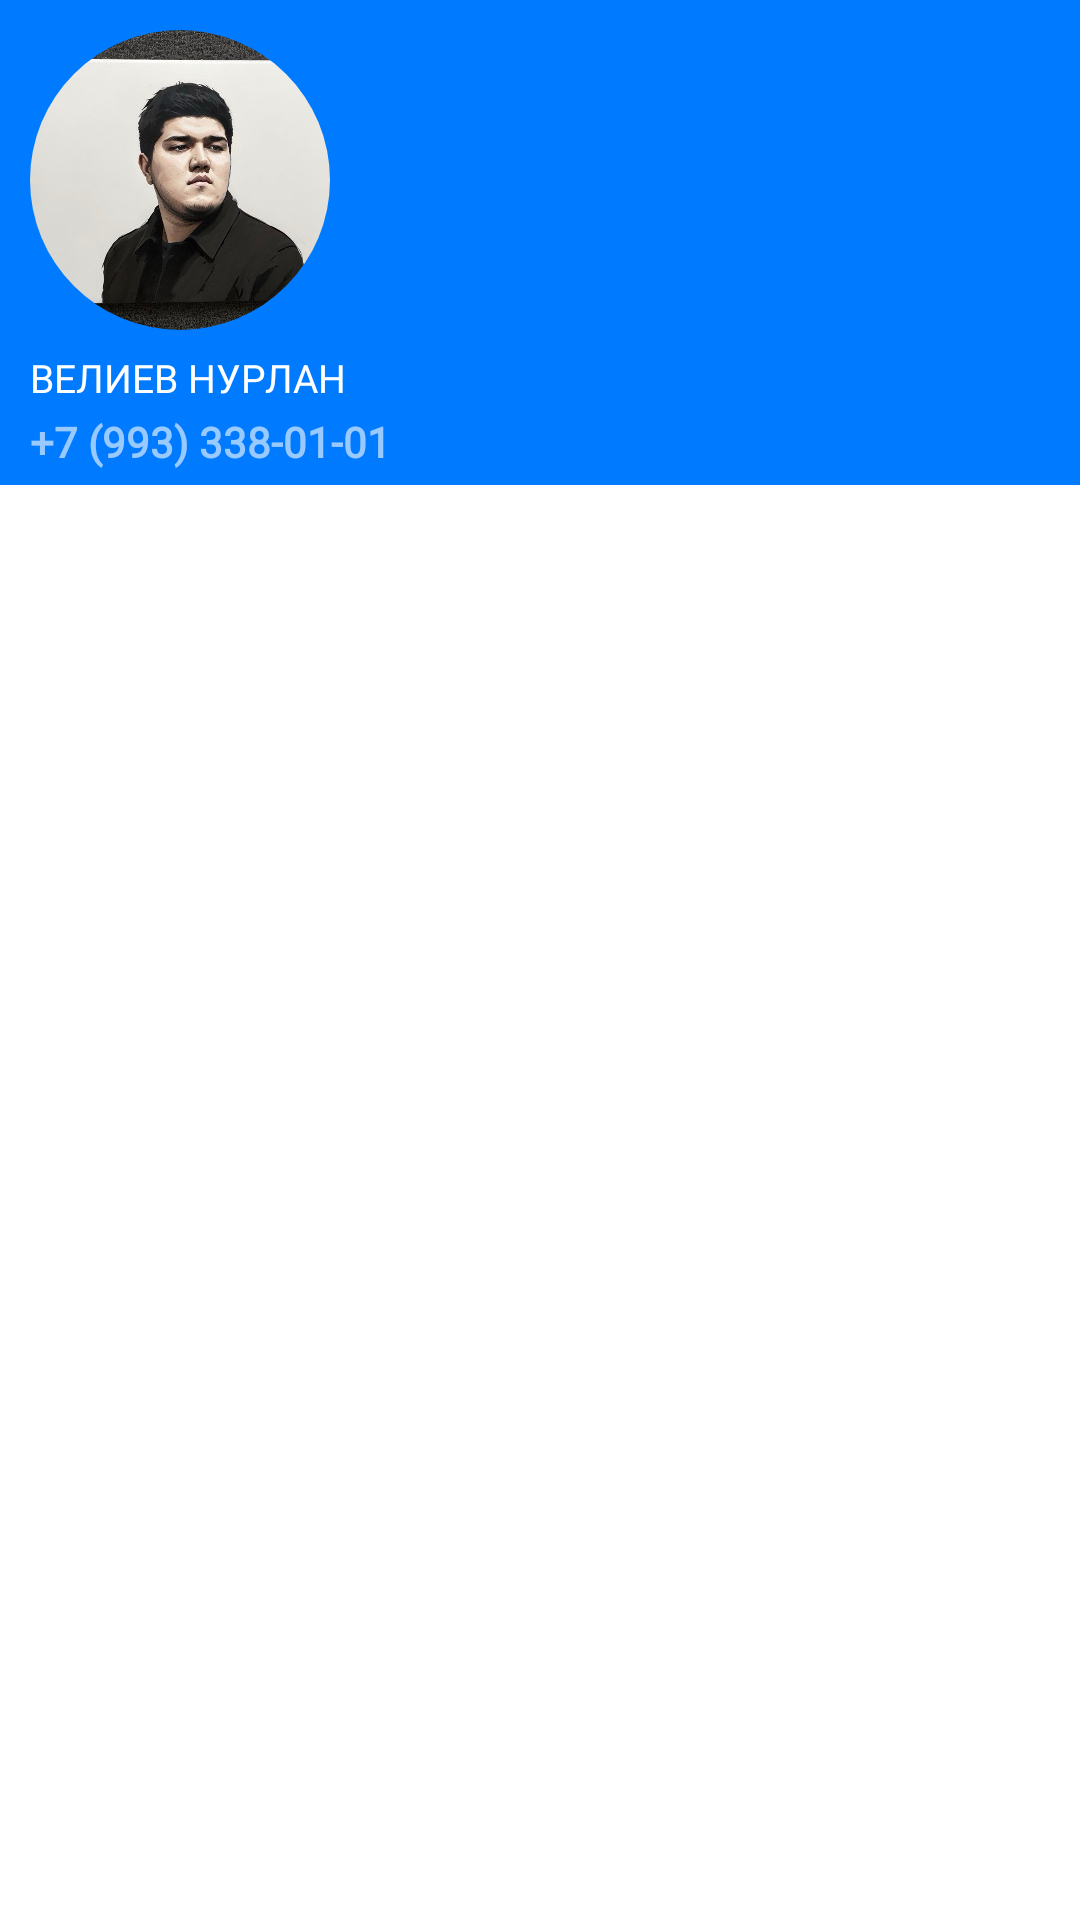

The Android layout XML behind this screen, and the referenced resources:
<!-- AndroidManifest.xml: application theme Theme.Testapp -->
<!-- res/layout/navigation_header.xml -->
<?xml version="1.0" encoding="utf-8"?>
<androidx.constraintlayout.widget.ConstraintLayout android:id="@+id/layoutMain"
    xmlns:android="http://schemas.android.com/apk/res/android"
    android:layout_width="match_parent"
    android:layout_height="match_parent"
    xmlns:app="http://schemas.android.com/apk/res-auto"
    android:background="@color/white"
    xmlns:tools="http://schemas.android.com/tools">

    <androidx.constraintlayout.widget.ConstraintLayout
        android:id="@+id/layoutHeader"
        android:layout_width="match_parent"
        android:layout_height="wrap_content"
        android:background="@color/blue"
        app:layout_constraintEnd_toEndOf="parent"
        app:layout_constraintStart_toStartOf="parent"
        app:layout_constraintTop_toTopOf="parent"
        app:layout_constraintBottom_toTopOf="@id/layoutDesc">

        <com.google.android.material.imageview.ShapeableImageView
            android:id="@+id/ivUser"
            android:layout_width="100dp"
            android:layout_height="100dp"
            android:layout_margin="10dp"
            android:src="@drawable/photo_2024_05_08_14_22_19"
            app:layout_constraintStart_toStartOf="parent"
            app:layout_constraintTop_toTopOf="parent"
            app:shapeAppearanceOverlay="@style/CircleShape" />

        <TextView
            android:id="@+id/tvFIO"
            android:layout_width="wrap_content"
            android:layout_height="wrap_content"
            android:layout_marginTop="7dp"
            android:fontFamily="@font/roboto_black"
            android:text="ВЕЛИЕВ НУРЛАН"
            android:textColor="@color/white"
            android:textSize="13sp"
            app:layout_constraintStart_toStartOf="@id/ivUser"
            app:layout_constraintTop_toBottomOf="@id/ivUser" />

        <TextView
            android:id="@+id/tvNumber"
            android:layout_width="wrap_content"
            android:layout_height="wrap_content"
            android:layout_marginTop="3dp"
            android:layout_marginBottom="5dp"
            android:fontFamily="@font/roboto_light"
            android:text="+7 (993) 338-01-01"
            android:textColor="#99FFFFFF"
            android:textStyle="bold"
            app:layout_constraintBottom_toBottomOf="parent"
            app:layout_constraintStart_toStartOf="@id/tvFIO"
            app:layout_constraintTop_toBottomOf="@id/tvFIO" />

    </androidx.constraintlayout.widget.ConstraintLayout>

    <androidx.constraintlayout.widget.ConstraintLayout
        android:id="@+id/layoutDesc"
        android:layout_width="match_parent"
        android:layout_height="0dp"
        app:layout_constraintStart_toStartOf="parent"
        app:layout_constraintEnd_toEndOf="parent"
        app:layout_constraintTop_toBottomOf="@id/layoutHeader"
        android:background="@color/white">

       <androidx.recyclerview.widget.RecyclerView
           android:id="@+id/rvListButton"
           android:layout_width="match_parent"
           android:layout_height="match_parent"
           tools:listitem="@layout/button_item"
           android:layout_marginTop="5dp"
           android:layout_marginStart="5dp"/>

    </androidx.constraintlayout.widget.ConstraintLayout>

</androidx.constraintlayout.widget.ConstraintLayout>
<!-- res/layout/button_item.xml (included above) -->
<?xml version="1.0" encoding="utf-8"?>
<androidx.constraintlayout.widget.ConstraintLayout xmlns:android="http://schemas.android.com/apk/res/android"
    android:layout_width="match_parent"
    android:layout_height="wrap_content"
    xmlns:tool="http://schemas.android.com/tools"
    xmlns:app="http://schemas.android.com/apk/res-auto"
    android:layout_margin="10dp">

    <ImageView
        android:id="@+id/ivImage"
        android:layout_width="30dp"
        android:layout_height="30dp"
        app:layout_constraintStart_toStartOf="parent"
        app:layout_constraintTop_toTopOf="parent"
        app:layout_constraintBottom_toBottomOf="parent"
        android:src="@drawable/ic_setting1"
        android:layout_marginBottom="10dp"/>

    <TextView
        android:id="@+id/tvTex"
        android:layout_width="wrap_content"
        android:layout_height="wrap_content"
        tool:text="Образец"
        app:layout_constraintStart_toEndOf="@id/ivImage"
        app:layout_constraintTop_toTopOf="@id/ivImage"
        app:layout_constraintBottom_toBottomOf="@id/ivImage"
        android:textColor="@color/black"
        android:textSize="15sp"
        android:fontFamily="@font/roboto_medium"
        android:layout_marginStart="25dp"/>

</androidx.constraintlayout.widget.ConstraintLayout>
<!-- resources referenced by this layout -->
<resources>
  <color name="black">#FF000000</color>
  <color name="blue">#007AFF</color>
  <color name="white">#FFFFFFFF</color>
  <!-- drawable ic_setting1 (drawable) -->
  <vector xmlns:android="http://schemas.android.com/apk/res/android"
      android:width="30dp"
      android:height="30dp"
      android:viewportWidth="512"
      android:viewportHeight="512">
    <path
        android:fillColor="#80000000"
        android:pathData="m512,310.7v-109.4h-55.28c-4.61,-16.98 -11.35,-33.24 -20.13,-48.54l39.1,-39.1 -77.36,-77.36 -39.1,39.1c-15.3,-8.77 -31.55,-15.51 -48.54,-20.13v-55.28h-109.4v55.28c-16.99,4.61 -33.24,11.35 -48.54,20.13l-39.1,-39.1 -77.36,77.36 39.1,39.1c-8.77,15.3 -15.52,31.55 -20.13,48.54h-55.28v109.4h55.28c4.61,16.98 11.35,33.24 20.13,48.54l-39.1,39.1 77.36,77.36 39.1,-39.1c15.3,8.78 31.55,15.52 48.54,20.13v55.28h109.4v-55.28c16.98,-4.61 33.24,-11.35 48.54,-20.13l39.1,39.1 77.36,-77.36 -39.1,-39.1c8.77,-15.3 15.51,-31.55 20.13,-48.54zM433.27,398.34 L398.34,433.27 363.48,398.41 353.28,405.08c-18.59,12.16 -38.99,20.62 -60.65,25.14l-11.93,2.5v49.28h-49.4v-49.28l-11.93,-2.5c-21.66,-4.53 -42.06,-12.99 -60.65,-25.14l-10.2,-6.67 -34.86,34.86 -34.93,-34.93 34.86,-34.86 -6.67,-10.2c-12.16,-18.59 -20.61,-38.99 -25.14,-60.65l-2.49,-11.93h-49.29v-49.4h49.29l2.49,-11.93c4.53,-21.66 12.99,-42.06 25.14,-60.65l6.67,-10.2 -34.86,-34.86 34.93,-34.93 34.86,34.86 10.2,-6.67c18.59,-12.16 38.99,-20.61 60.65,-25.14l11.93,-2.5v-49.28h49.4v49.28l11.93,2.5c21.66,4.53 42.06,12.99 60.65,25.14l10.2,6.67 34.86,-34.86 34.93,34.93 -34.86,34.86 6.67,10.2c12.16,18.59 20.61,38.99 25.14,60.65l2.49,11.93h49.29v49.4h-49.29l-2.49,11.93c-4.53,21.66 -12.99,42.06 -25.14,60.65l-6.67,10.2zM433.27,398.34"/>
    <path
        android:fillColor="#80000000"
        android:pathData="m256,142.55c-62.56,0 -113.45,50.89 -113.45,113.45s50.89,113.45 113.45,113.45 113.45,-50.89 113.45,-113.45 -50.89,-113.45 -113.45,-113.45zM256,339.45c-46.02,0 -83.45,-37.44 -83.45,-83.45s37.44,-83.45 83.45,-83.45 83.45,37.44 83.45,83.45 -37.44,83.45 -83.45,83.45zM256,339.45"/>
  </vector>
  <!-- drawable photo_2024_05_08_14_22_19: jpeg bitmap (drawable, 114791 bytes) -->
  <style name="CircleShape">
          <item name="cornerFamily">rounded</item>
          <item name="cornerSize">50%</item>
      </style>
  <style name="Theme.Testapp" parent="Base.Theme.Testapp" />
  <style name="Base.Theme.Testapp" parent="Theme.Material3.DayNight.NoActionBar">
          
          
      </style>
</resources>
